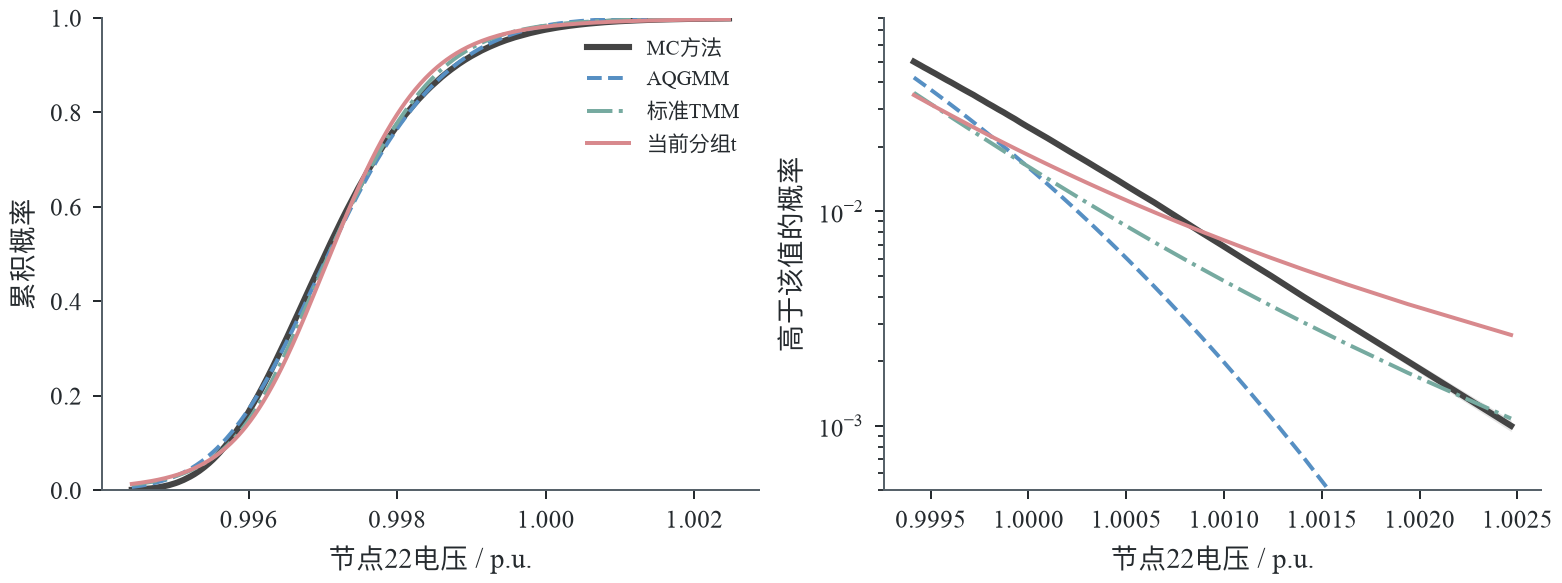

Values plotted in this chart, from the file beside it:
model, threshold, CDF, MC_CDF
AQGMM, 0.9944, 0.006947, 0.001
AQGMM, 0.9945, 0.009629, 0.002
AQGMM, 0.9946, 0.01178, 0.003
AQGMM, 0.9947, 0.01378, 0.004
AQGMM, 0.9947, 0.01558, 0.005
AQGMM, 0.9948, 0.01723, 0.006
AQGMM, 0.9948, 0.01886, 0.007
AQGMM, 0.9948, 0.02026, 0.008
AQGMM, 0.9949, 0.0217, 0.009
AQGMM, 0.9949, 0.02316, 0.01
AQGMM, 0.9949, 0.02455, 0.011
AQGMM, 0.995, 0.02581, 0.012
AQGMM, 0.995, 0.02714, 0.013
AQGMM, 0.995, 0.02838, 0.014
AQGMM, 0.995, 0.02963, 0.015
AQGMM, 0.995, 0.03088, 0.016
AQGMM, 0.995, 0.03202, 0.017
AQGMM, 0.9951, 0.03315, 0.018
AQGMM, 0.9951, 0.03427, 0.019
AQGMM, 0.9951, 0.03547, 0.02
AQGMM, 0.9951, 0.03656, 0.021
AQGMM, 0.9951, 0.03771, 0.022
AQGMM, 0.9951, 0.03875, 0.023
AQGMM, 0.9952, 0.03988, 0.024
AQGMM, 0.9952, 0.04095, 0.025
AQGMM, 0.9952, 0.04202, 0.026
AQGMM, 0.9952, 0.04316, 0.027
AQGMM, 0.9952, 0.04427, 0.028
AQGMM, 0.9952, 0.04531, 0.029
AQGMM, 0.9952, 0.04638, 0.03
AQGMM, 0.9952, 0.04743, 0.031
AQGMM, 0.9952, 0.04848, 0.032
AQGMM, 0.9953, 0.04951, 0.033
AQGMM, 0.9953, 0.05058, 0.034
AQGMM, 0.9953, 0.05159, 0.035
AQGMM, 0.9953, 0.05262, 0.036
AQGMM, 0.9953, 0.05366, 0.037
AQGMM, 0.9953, 0.05465, 0.038
AQGMM, 0.9953, 0.05562, 0.039
AQGMM, 0.9953, 0.05667, 0.04
AQGMM, 0.9953, 0.05767, 0.041
AQGMM, 0.9953, 0.05864, 0.042
AQGMM, 0.9954, 0.05963, 0.043
AQGMM, 0.9954, 0.06062, 0.044
AQGMM, 0.9954, 0.06162, 0.045
AQGMM, 0.9954, 0.06252, 0.046
AQGMM, 0.9954, 0.0635, 0.047
AQGMM, 0.9954, 0.0645, 0.048
AQGMM, 0.9954, 0.06551, 0.049
AQGMM, 0.9954, 0.06644, 0.05
AQGMM, 1.002, 1, 0.999
AQGMM, 1.002, 0.9998, 0.998
AQGMM, 1.002, 0.9996, 0.997
AQGMM, 1.001, 0.9993, 0.996
AQGMM, 1.001, 0.9989, 0.995
AQGMM, 1.001, 0.9985, 0.994
AQGMM, 1.001, 0.9979, 0.993
AQGMM, 1.001, 0.9974, 0.992
AQGMM, 1.001, 0.9968, 0.991
AQGMM, 1.001, 0.9962, 0.99
... 993 more rows
